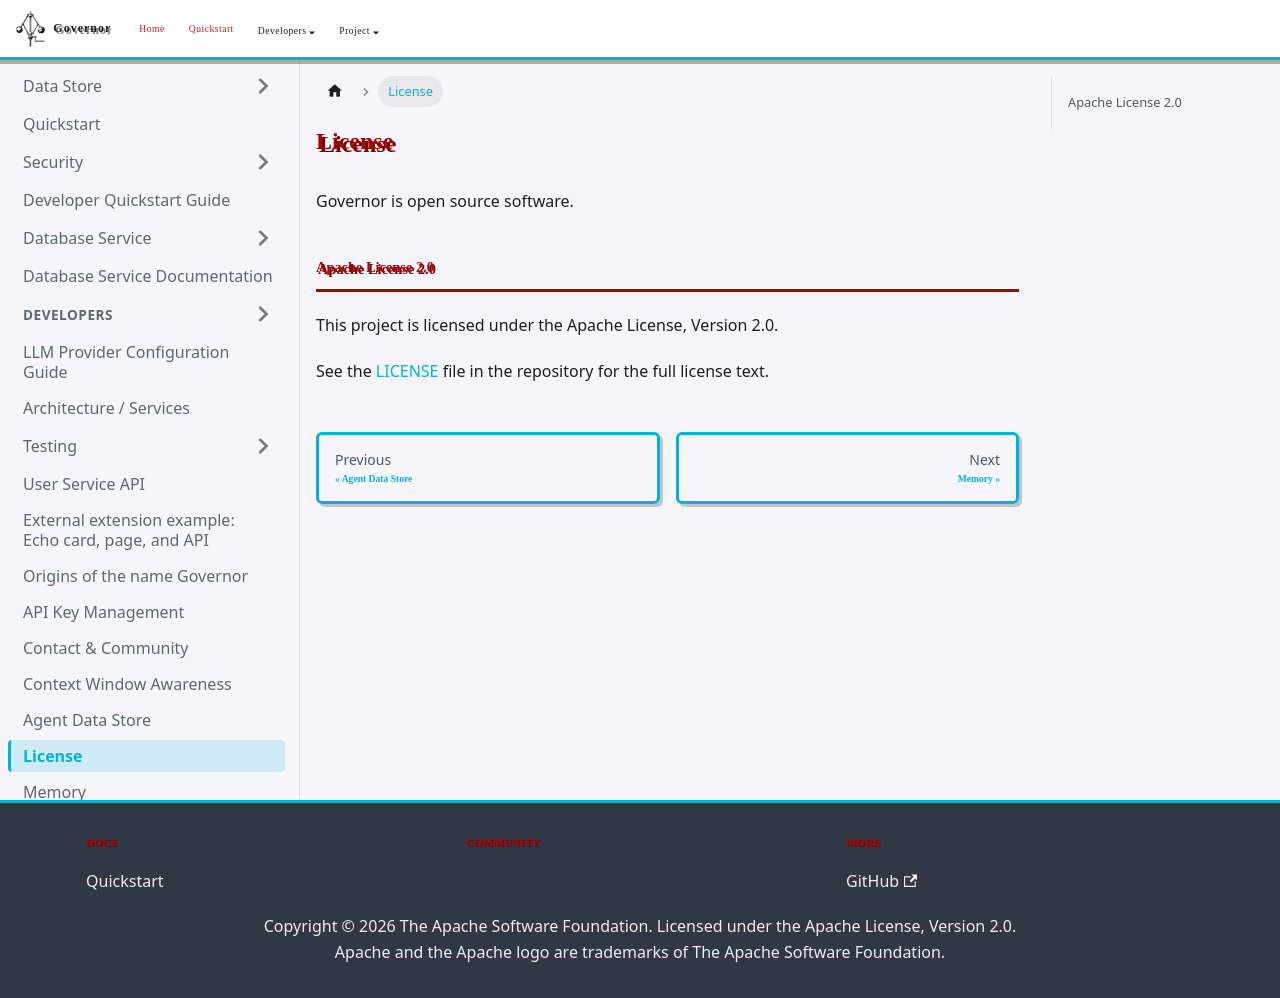

repository: apache/rai-governor · page: docs/license/index.html · generator: docusaurus

# License

Governor is open source software.

## Apache License 2.0

This project is licensed under the Apache License, Version 2.0.

See the [LICENSE](https://github.com/apache/rai-governor/blob/main/LICENSE) file in the repository for the full license text.
